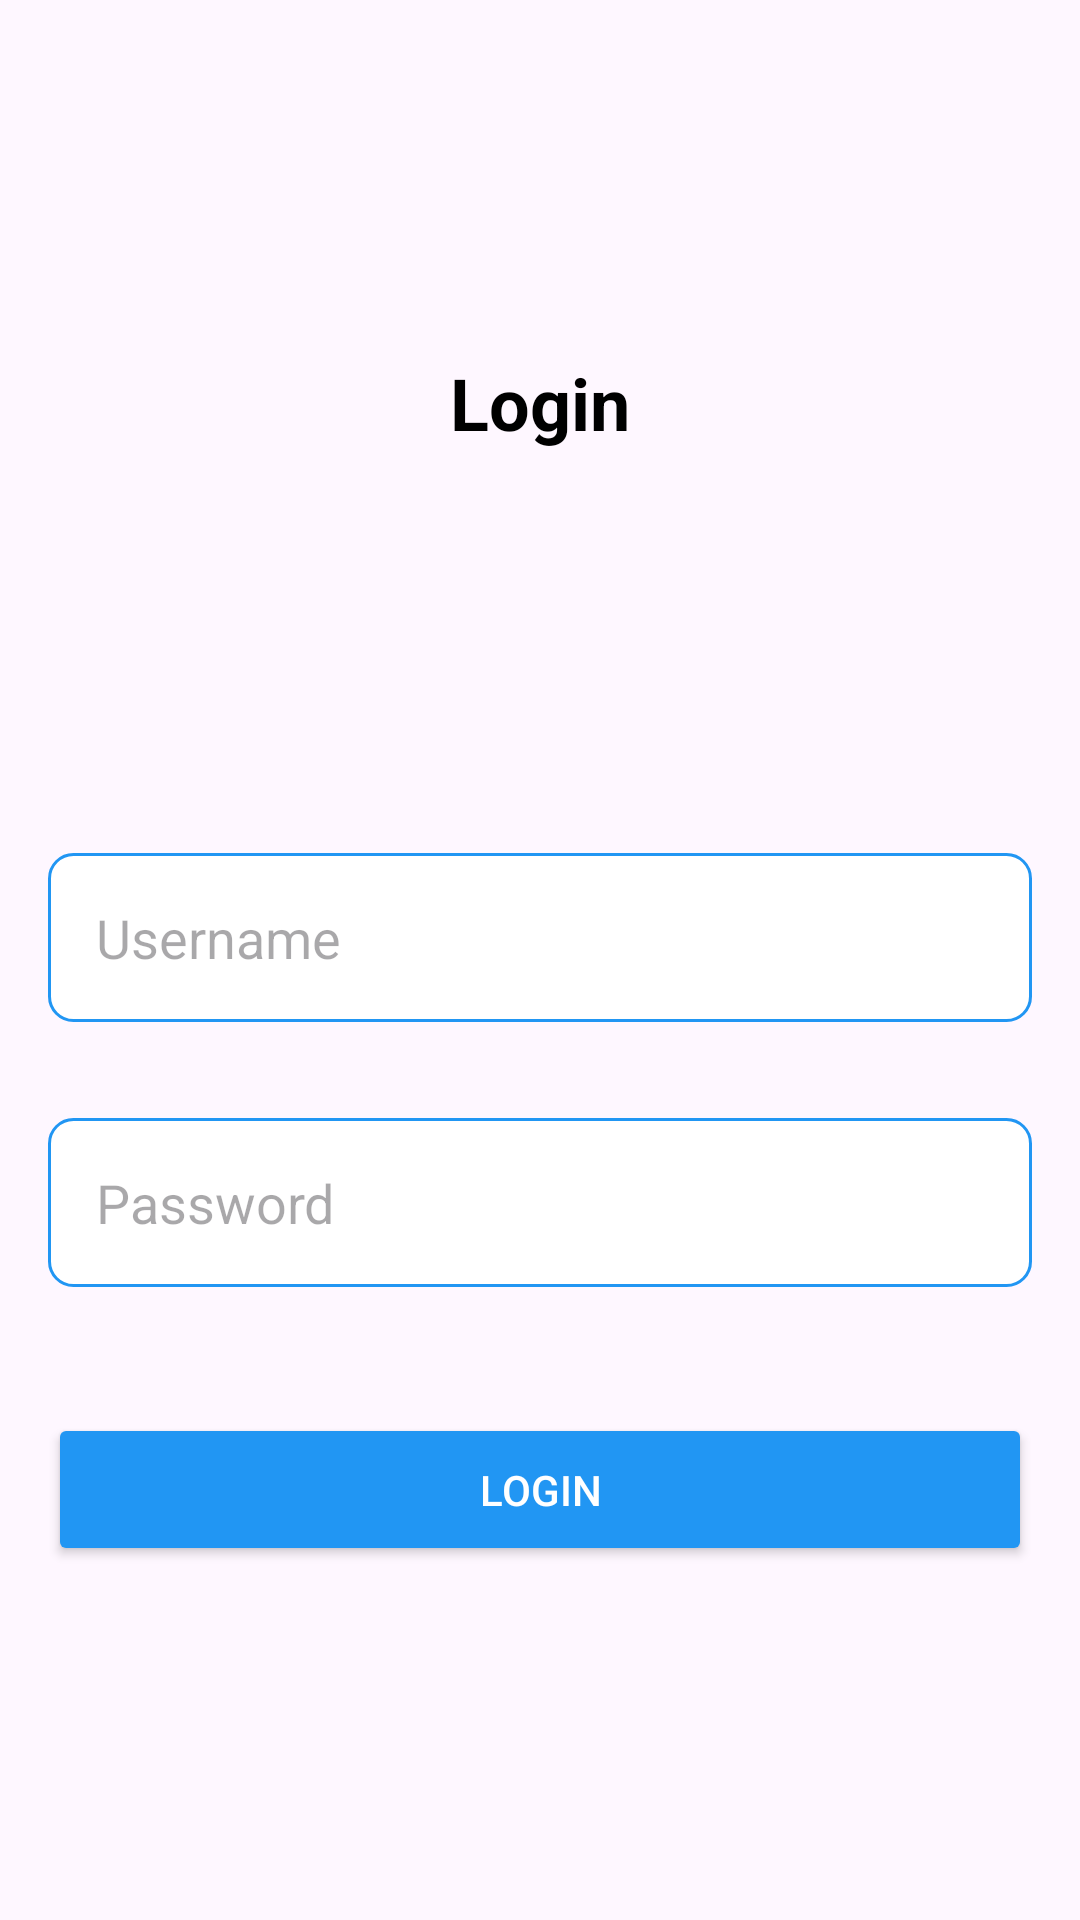

Android layout source for this screen:
<!-- AndroidManifest.xml: application theme Theme.ShuttleServiceApp -->
<!-- res/layout/activity_login.xml -->
<?xml version="1.0" encoding="utf-8"?>
<androidx.constraintlayout.widget.ConstraintLayout xmlns:android="http://schemas.android.com/apk/res/android"
    xmlns:app="http://schemas.android.com/apk/res-auto"
    xmlns:tools="http://schemas.android.com/tools"
    android:layout_width="match_parent"
    android:layout_height="match_parent"
    android:padding="16dp"
    tools:context=".LoginActivity">

    <TextView
        android:id="@+id/tvTitle"
        android:layout_width="wrap_content"
        android:layout_height="wrap_content"
        android:text="Login"
        android:textSize="24sp"
        android:textStyle="bold"
        android:textColor="@color/black"
        android:layout_marginBottom="32dp"
        android:layout_marginTop="102dp"
        app:layout_constraintTop_toTopOf="parent"
        app:layout_constraintStart_toStartOf="parent"
        app:layout_constraintEnd_toEndOf="parent"
        app:layout_constraintBottom_toTopOf="@id/etUsername" />

    <EditText
        android:id="@+id/etUsername"
        android:layout_width="0dp"
        android:layout_height="wrap_content"
        android:hint="Username"
        android:inputType="text"
        android:padding="16dp"
        android:background="@drawable/edittext_background"
        android:layout_marginTop="102dp"
        app:layout_constraintTop_toBottomOf="@id/tvTitle"
        app:layout_constraintStart_toStartOf="parent"
        app:layout_constraintEnd_toEndOf="parent"
        app:layout_constraintBottom_toTopOf="@id/etPassword"/>

    <EditText
        android:id="@+id/etPassword"
        android:layout_width="0dp"
        android:layout_height="wrap_content"
        android:hint="Password"
        android:inputType="textPassword"
        android:padding="16dp"
        android:background="@drawable/edittext_background"
        android:layout_marginBottom="16dp"
        android:layout_marginTop="32dp"
        app:layout_constraintTop_toBottomOf="@id/etUsername"
        app:layout_constraintStart_toStartOf="parent"
        app:layout_constraintEnd_toEndOf="parent" />

    <Button
        android:id="@+id/btnLogin"
        android:layout_width="0dp"
        android:layout_height="wrap_content"
        android:text="Login"
        android:backgroundTint="@color/blue_500"
        android:textColor="@android:color/white"
        android:padding="16dp"
        android:layout_marginBottom="102dp"
        app:layout_constraintStart_toStartOf="parent"
        app:layout_constraintEnd_toEndOf="parent"
        app:layout_constraintBottom_toBottomOf="parent"/>
</androidx.constraintlayout.widget.ConstraintLayout>
<!-- resources referenced by this layout -->
<resources>
  <color name="black">#FF000000</color>
  <color name="blue_500">#2196F3</color>
  <!-- drawable edittext_background (drawable) -->
  <shape xmlns:android="http://schemas.android.com/apk/res/android">
      <solid android:color="@android:color/white"/>
      <corners android:radius="8dp"/>
      <stroke android:width="1dp" android:color="@color/blue_500"/>
      <padding android:left="10dp" android:top="10dp" android:right="10dp" android:bottom="10dp"/>
  </shape>
  <style name="Theme.ShuttleServiceApp" parent="Base.Theme.ShuttleServiceApp" />
  <style name="Base.Theme.ShuttleServiceApp" parent="Theme.Material3.DayNight.NoActionBar">
          <item name="android:statusBarColor">@color/blue_500</item>
      </style>
</resources>
